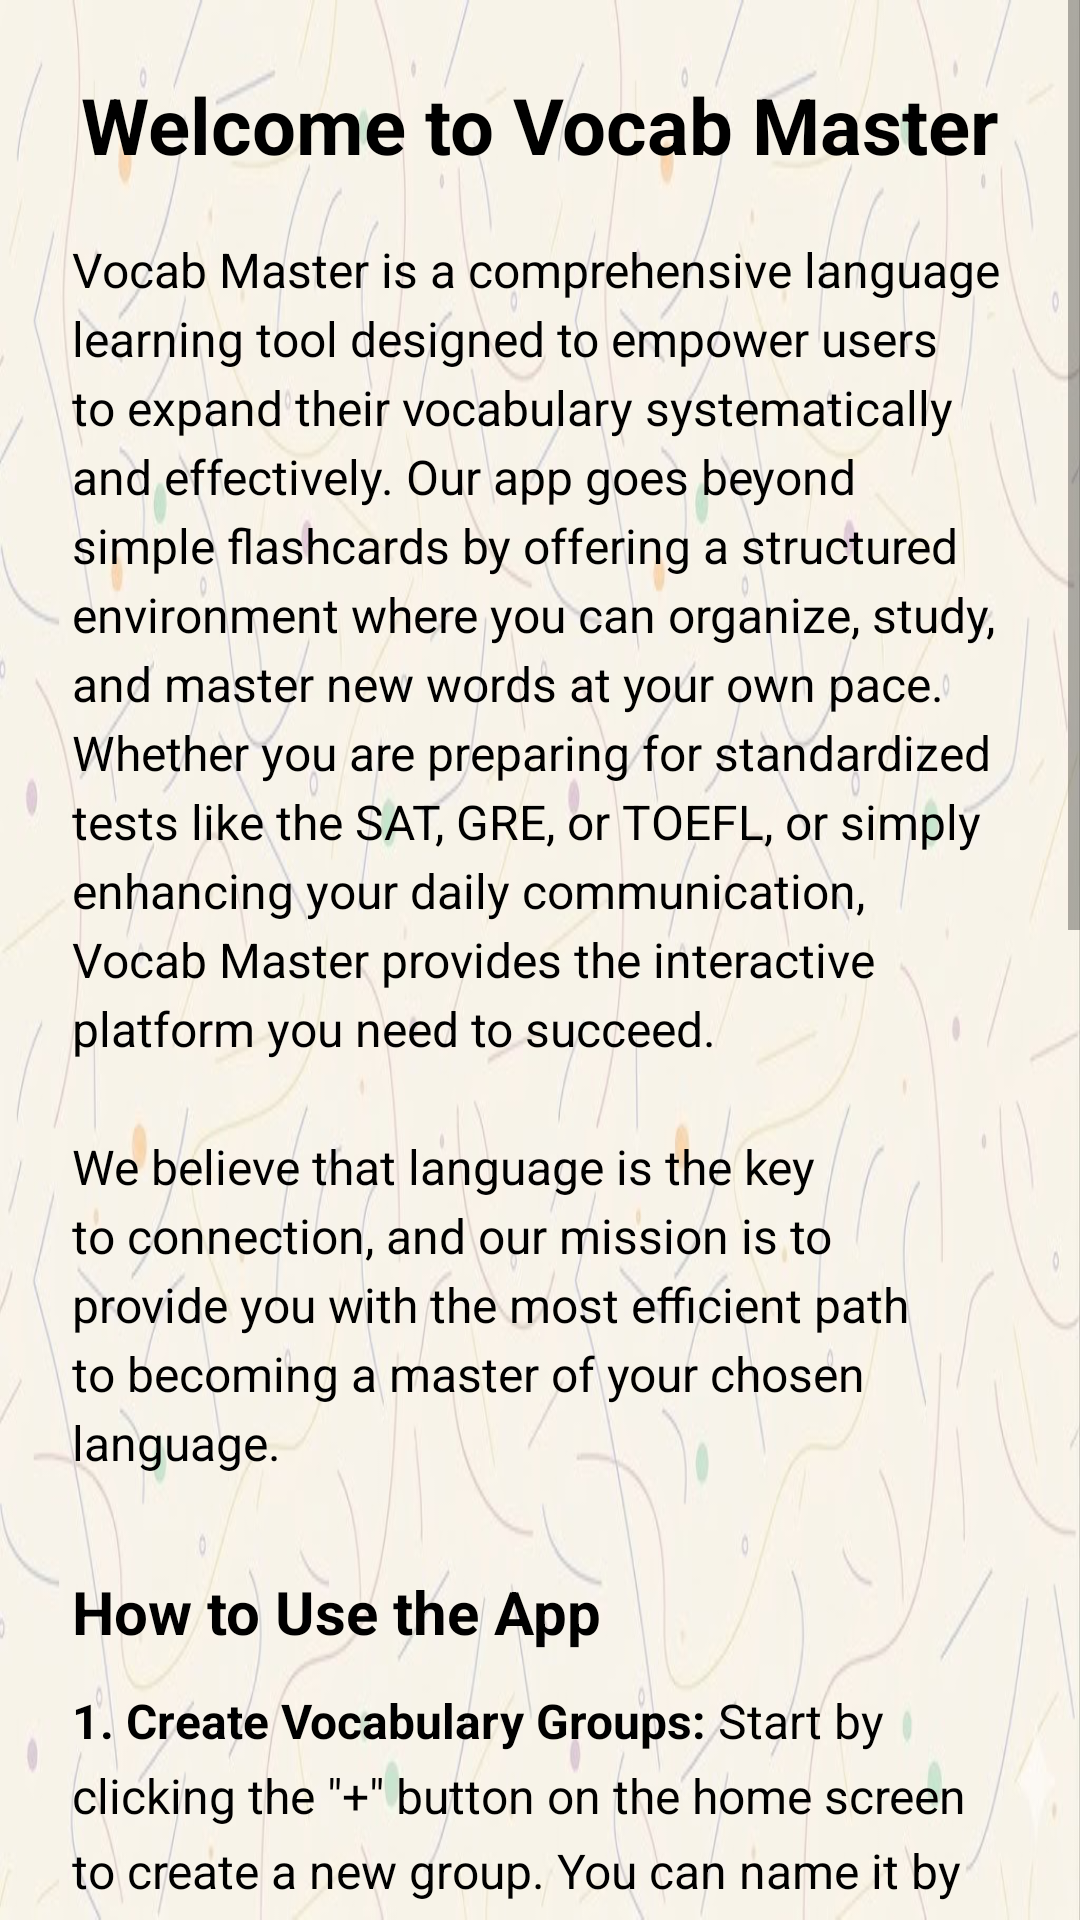

Layout XML and referenced resources for this Android screen:
<!-- AndroidManifest.xml: application theme Theme.Vocab_Master_mad_project -->
<!-- res/layout/about_this_app.xml -->
<?xml version="1.0" encoding="utf-8"?>
<ScrollView xmlns:android="http://schemas.android.com/apk/res/android"
    android:layout_width="match_parent"
    android:layout_height="match_parent"
    android:background="@drawable/default_bg"
    android:fillViewport="true">

    <LinearLayout
        android:layout_width="match_parent"
        android:layout_height="wrap_content"
        android:orientation="vertical"
        android:padding="24dp">

        <TextView
            android:id="@+id/tv_about_title"
            android:layout_width="match_parent"
            android:layout_height="wrap_content"
            android:text="@string/about_title"
            android:textSize="26sp"
            android:textStyle="bold"
            android:textColor="@android:color/black"
            android:layout_marginBottom="20dp"
            android:textAlignment="center" />

        <TextView
            android:id="@+id/tv_about_intro"
            android:layout_width="match_parent"
            android:layout_height="wrap_content"
            android:text="@string/about_introduction"
            android:textSize="16sp"
            android:textColor="@android:color/black"
            android:lineSpacingExtra="4dp"
            android:layout_marginBottom="32dp" />

        <TextView
            android:id="@+id/tv_how_to_use_title"
            android:layout_width="match_parent"
            android:layout_height="wrap_content"
            android:text="@string/how_to_use_title"
            android:textSize="20sp"
            android:textStyle="bold"
            android:textColor="@android:color/black"
            android:layout_marginBottom="12dp" />

        <TextView
            android:id="@+id/tv_how_to_use_content"
            android:layout_width="match_parent"
            android:layout_height="wrap_content"
            android:text="@string/how_to_use_content"
            android:textSize="16sp"
            android:textColor="@android:color/black"
            android:lineSpacingExtra="6dp"
            android:layout_marginBottom="32dp" />

        <TextView
            android:id="@+id/tv_about_footer"
            android:layout_width="match_parent"
            android:layout_height="wrap_content"
            android:text="@string/about_footer"
            android:textSize="16sp"
            android:textStyle="italic"
            android:textColor="@android:color/black"
            android:textAlignment="center"
            android:layout_marginTop="16dp" />

    </LinearLayout>
</ScrollView>
<!-- resources referenced by this layout -->
<resources>
  <!-- drawable default_bg: png bitmap (drawable, 416569 bytes) -->
  <string name="about_footer">Start your learning journey today and become a Vocab Master!</string>
  <string name="about_introduction">Vocab Master is a comprehensive language learning tool designed to empower users to expand their vocabulary systematically and effectively. Our app goes beyond simple flashcards by offering a structured environment where you can organize, study, and master new words at your own pace. Whether you are preparing for standardized tests like the SAT, GRE, or TOEFL, or simply enhancing your daily communication, Vocab Master provides the interactive platform you need to succeed.\n\nWe believe that language is the key to connection, and our mission is to provide you with the most efficient path to becoming a master of your chosen language.</string>
  <string name="about_title">Welcome to Vocab Master</string>
  <string name="how_to_use_content">
          <b>1. Create Vocabulary Groups:</b> Start by clicking the \"+\" button on the home screen to create a new group. You can name it by topic (e.g., \"Business\", \"Travel\", \"Science\") or by difficulty.\n\n
          <b>2. Add Your Words:</b> Once a group is created, add the words you want to learn. Enter the word, its meaning, and any additional notes that help you remember it.\n\n
          <b>3. Interactive Study:</b> Use the \"Study\" mode to flip through your words and familiarize yourself with their meanings and usage.\n\n
          <b>4. Test Your Skills:</b>\n
          • <b>Match Challenge:</b> A fun, fast-paced way to build quick word-meaning associations.\n
          • <b>Spelling Quiz:</b> Master the exact spelling of every word to ensure you can use them correctly in writing.\n\n
          <b>5. Consistent Progress:</b> Return daily to review your words. The app tracks your learning journey, helping you turn short-term memory into long-term mastery.
      </string>
  <string name="how_to_use_title">How to Use the App</string>
  <style name="Theme.Vocab_Master_mad_project" parent="Theme.MaterialComponents.DayNight.NoActionBar">
          
          <item name="colorPrimary">@color/purple_500</item>
          <item name="colorPrimaryVariant">@color/purple_700</item>
          <item name="colorOnPrimary">@color/white</item>
          
          <item name="colorSecondary">@color/teal_200</item>
          <item name="colorSecondaryVariant">@color/teal_700</item>
          <item name="colorOnSecondary">@color/black</item>
          
          <item name="android:statusBarColor">?attr/colorPrimaryVariant</item>
          
      </style>
  <color name="purple_500">#FF6200EE</color>
  <color name="purple_700">#FF3700B3</color>
  <color name="white">#FFFFFFFF</color>
  <color name="teal_200">#FF03DAC5</color>
  <color name="teal_700">#FF018786</color>
  <color name="black">#FF000000</color>
</resources>
